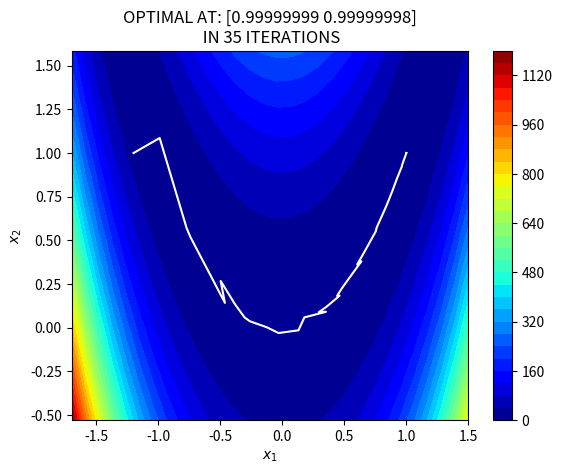

This chart was generated by the following Python code:
# Copied

import numpy as np
import matplotlib.pyplot as plt


def f(x):
    '''
    FUNCTION TO BE OPTIMISED
    '''
    d = len(x)
    #return (x[1] - 1) ** 2 + sum((2 * x[i] ** 2 - x[i - 1]) ** 2 for i in range(2, d)) # Dixon Price
    return sum(100*(x[i+1]-x[i]**2)**2 + (x[i]-1)**2 for i in range(d-1))


def grad(f, x):
    '''
    CENTRAL FINITE DIFFERENCE CALCULATION
    '''
    h = np.cbrt(np.finfo(float).eps)
    d = len(x)
    nabla = np.zeros(d)
    for i in range(d):
        x_for = np.copy(x)
        x_back = np.copy(x)
        x_for[i] += h
        x_back[i] -= h
        nabla[i] = (f(x_for) - f(x_back)) / (2 * h)
    return nabla


def line_search(f, x, p, nabla):
    '''
    BACKTRACK LINE SEARCH WITH WOLFE CONDITIONS
    '''
    a = 1
    c1 = 1e-4
    c2 = 0.9
    fx = f(x)
    x_new = x + a * p
    nabla_new = grad(f, x_new)
    while f(x_new) >= fx + (c1 * a * nabla.T @ p) or nabla_new.T @ p <= c2 * nabla.T @ p:
        a *= 0.5
        x_new = x + a * p
        nabla_new = grad(f, x_new)
    return a


def BFGS(f, x0, max_it, plot=False):
    '''
    DESCRIPTION
    BFGS Quasi-Newton Method, implemented as described in Nocedal:
    Numerical Optimisation.


    INPUTS:
    f:      function to be optimised
    x0:     intial guess
    max_it: maximum iterations
    plot:   if the problem is 2 dimensional, returns
            a trajectory plot of the optimisation scheme.

    OUTPUTS:
    x:      the optimal solution of the function f

    '''
    d = len(x0)  # dimension of problem
    nabla = grad(f, x0)  # initial gradient
    H = np.eye(d)  # initial hessian
    x = x0[:]
    it = 2
    if plot == True:
        if d == 2:
            x_store = np.zeros((1, 2))  # storing x values
            x_store[0, :] = x
        else:
            print('Too many dimensions to produce trajectory plot!')
            plot = False

    while np.linalg.norm(nabla) > 1e-5:  # while gradient is positive
        if it > max_it:
            print('Maximum iterations reached!')
            break
        it += 1
        p = -H @ nabla  # search direction (Newton Method)
        a = line_search(f, x, p, nabla)  # line search
        s = a * p
        x_new = x + a * p
        nabla_new = grad(f, x_new)
        y = nabla_new - nabla
        y = np.array([y])
        s = np.array([s])
        y = np.reshape(y, (d, 1))
        s = np.reshape(s, (d, 1))
        r = 1 / (y.T @ s)
        li = (np.eye(d) - (r * ((s @ (y.T)))))
        ri = (np.eye(d) - (r * ((y @ (s.T)))))
        hess_inter = li @ H @ ri
        H = hess_inter + (r * ((s @ (s.T))))  # BFGS Update
        nabla = nabla_new[:]
        x = x_new[:]
        if plot == True:
            x_store = np.append(x_store, [x], axis=0)  # storing x
    if plot == True:
        x1 = np.linspace(min(x_store[:, 0] - 0.5), max(x_store[:, 0] + 0.5), 30)
        x2 = np.linspace(min(x_store[:, 1] - 0.5), max(x_store[:, 1] + 0.5), 30)
        X1, X2 = np.meshgrid(x1, x2)
        Z = f([X1, X2])
        plt.figure()
        plt.title('OPTIMAL AT: ' + str(x_store[-1, :]) + '\n IN ' + str(len(x_store)) + ' ITERATIONS')
        plt.contourf(X1, X2, Z, 30, cmap='jet')
        plt.colorbar()
        plt.plot(x_store[:, 0], x_store[:, 1], c='w')
        plt.xlabel('$x_1$');
        plt.ylabel('$x_2$')
        plt.show()
    return x


# x_opt = BFGS(f, [-1.2, 5, 1], 1000, plot=True)
x_opt = BFGS(f, [-1.2, 1], 100, plot=True)
